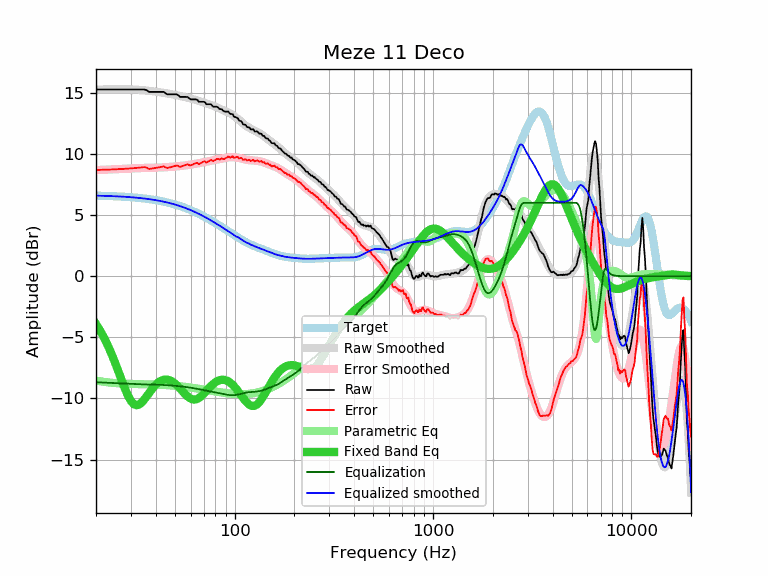

The table this chart was drawn from, first rows:
frequency, raw, error, smoothed, error_smoothed, equalization, parametric_eq, equalized_raw, equalized_smoothed, target
20, 15.28, 8.69, 15.27, 8.68, -8.68, -3.92, 6.60, 6.59, 6.59
21, 15.28, 8.70, 15.27, 8.69, -8.69, -4.46, 6.58, 6.58, 6.58
22, 15.28, 8.71, 15.28, 8.71, -8.71, -5.06, 6.57, 6.57, 6.57
23, 15.28, 8.72, 15.28, 8.72, -8.72, -5.71, 6.55, 6.56, 6.56
24, 15.28, 8.73, 15.29, 8.74, -8.74, -6.39, 6.54, 6.55, 6.55
25, 15.28, 8.74, 15.29, 8.75, -8.75, -7.11, 6.52, 6.54, 6.54
26, 15.28, 8.75, 15.29, 8.77, -8.77, -7.84, 6.51, 6.52, 6.52
27, 15.28, 8.77, 15.29, 8.78, -8.78, -8.56, 6.50, 6.51, 6.51
28, 15.28, 8.78, 15.29, 8.79, -8.79, -9.22, 6.48, 6.49, 6.49
29, 15.28, 8.80, 15.28, 8.81, -8.81, -9.78, 6.47, 6.48, 6.48
30, 15.28, 8.82, 15.28, 8.82, -8.82, -10.21, 6.46, 6.46, 6.46
31, 15.28, 8.84, 15.27, 8.83, -8.83, -10.47, 6.45, 6.44, 6.44
32, 15.28, 8.86, 15.26, 8.84, -8.84, -10.56, 6.44, 6.42, 6.42
33, 15.28, 8.88, 15.25, 8.85, -8.85, -10.50, 6.43, 6.40, 6.40
34, 15.28, 8.90, 15.23, 8.85, -8.85, -10.34, 6.42, 6.38, 6.38
35, 15.28, 8.92, 15.21, 8.86, -8.86, -10.10, 6.42, 6.35, 6.35
36, 15.22, 8.89, 15.19, 8.86, -8.86, -9.83, 6.36, 6.33, 6.33
37, 15.08, 8.77, 15.17, 8.86, -8.86, -9.56, 6.21, 6.30, 6.30
38, 15.08, 8.80, 15.14, 8.87, -8.87, -9.31, 6.21, 6.28, 6.28
39, 15.08, 8.83, 15.12, 8.87, -8.87, -9.08, 6.21, 6.25, 6.25
40, 15.08, 8.86, 15.10, 8.88, -8.88, -8.88, 6.20, 6.22, 6.22
41, 15.08, 8.89, 15.07, 8.88, -8.88, -8.72, 6.20, 6.19, 6.19
42, 15.08, 8.92, 15.05, 8.89, -8.89, -8.60, 6.19, 6.16, 6.16
43, 15.08, 8.95, 15.02, 8.90, -8.90, -8.52, 6.18, 6.12, 6.13
44, 15.08, 8.99, 15.00, 8.91, -8.91, -8.47, 6.17, 6.09, 6.09
45, 14.94, 8.88, 14.97, 8.92, -8.92, -8.46, 6.02, 6.06, 6.06
46, 14.88, 8.86, 14.94, 8.93, -8.93, -8.47, 5.95, 6.02, 6.02
47, 14.88, 8.90, 14.92, 8.94, -8.94, -8.51, 5.94, 5.98, 5.98
48, 14.88, 8.93, 14.89, 8.95, -8.95, -8.58, 5.93, 5.94, 5.94
49, 14.88, 8.97, 14.86, 8.96, -8.96, -8.67, 5.92, 5.90, 5.90
50, 14.88, 9.01, 14.83, 8.97, -8.97, -8.78, 5.91, 5.86, 5.86
51, 14.88, 9.06, 14.81, 8.98, -8.98, -8.91, 5.89, 5.82, 5.82
52, 14.80, 9.02, 14.78, 9.00, -9.00, -9.04, 5.80, 5.78, 5.78
53, 14.67, 8.93, 14.75, 9.01, -9.01, -9.19, 5.66, 5.73, 5.74
54, 14.67, 8.98, 14.71, 9.02, -9.02, -9.33, 5.64, 5.69, 5.69
55, 14.67, 9.02, 14.68, 9.04, -9.04, -9.48, 5.63, 5.64, 5.64
56, 14.67, 9.07, 14.65, 9.06, -9.06, -9.61, 5.61, 5.60, 5.60
57, 14.67, 9.12, 14.62, 9.07, -9.07, -9.74, 5.60, 5.55, 5.55
58, 14.66, 9.15, 14.59, 9.09, -9.09, -9.85, 5.57, 5.50, 5.50
59, 14.54, 9.08, 14.56, 9.11, -9.11, -9.94, 5.43, 5.45, 5.45
60, 14.47, 9.06, 14.53, 9.12, -9.12, -10.01, 5.34, 5.41, 5.41
61, 14.47, 9.11, 14.50, 9.14, -9.14, -10.06, 5.32, 5.36, 5.36
62, 14.47, 9.16, 14.47, 9.16, -9.16, -10.09, 5.30, 5.30, 5.30
63, 14.47, 9.21, 14.44, 9.18, -9.18, -10.09, 5.28, 5.25, 5.25
64, 14.47, 9.26, 14.41, 9.20, -9.20, -10.07, 5.26, 5.20, 5.20
65, 14.41, 9.26, 14.37, 9.22, -9.22, -10.03, 5.18, 5.15, 5.15
66, 14.27, 9.17, 14.34, 9.24, -9.24, -9.97, 5.02, 5.10, 5.10
67, 14.27, 9.22, 14.31, 9.26, -9.26, -9.89, 5.00, 5.04, 5.04
68, 14.27, 9.28, 14.28, 9.28, -9.28, -9.81, 4.98, 4.99, 4.99
69, 14.27, 9.33, 14.24, 9.30, -9.30, -9.71, 4.96, 4.94, 4.94
70, 14.27, 9.38, 14.21, 9.32, -9.32, -9.61, 4.94, 4.88, 4.88
71, 14.22, 9.39, 14.17, 9.34, -9.34, -9.50, 4.87, 4.83, 4.83
72, 14.07, 9.29, 14.14, 9.37, -9.37, -9.39, 4.70, 4.78, 4.78
73, 14.07, 9.35, 14.11, 9.39, -9.39, -9.28, 4.68, 4.72, 4.72
74, 14.07, 9.40, 14.07, 9.41, -9.41, -9.18, 4.66, 4.67, 4.67
75, 14.07, 9.45, 14.04, 9.43, -9.43, -9.08, 4.64, 4.61, 4.61
76, 14.07, 9.51, 14.00, 9.44, -9.44, -8.99, 4.62, 4.56, 4.56
77, 13.96, 9.45, 13.97, 9.46, -9.46, -8.90, 4.49, 4.50, 4.50
78, 13.87, 9.42, 13.93, 9.48, -9.48, -8.82, 4.38, 4.45, 4.45
79, 13.87, 9.47, 13.90, 9.50, -9.50, -8.75, 4.37, 4.40, 4.40
... 553 more rows
